pico-8 play session: no input (idle), after a click and taps of 🅾, ❎, 🅾+❎, 🅾 in the second before t = 0

[t = 1 s] idle ~1s (no d-pad/buttons)
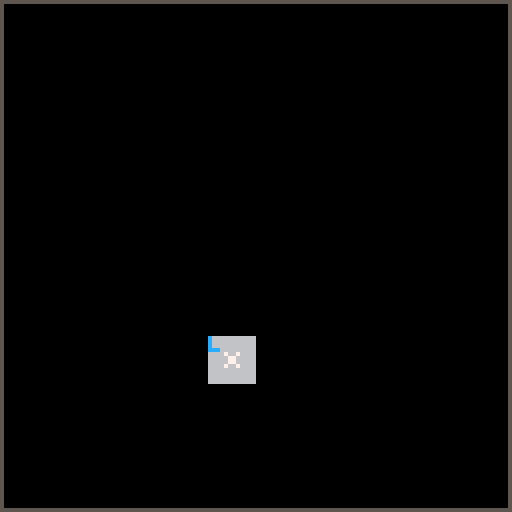

pico-8 cartridge
version 18
__lua__
a,b,c,d,e,f,g,h,i,j,k,l={},0,{},{},{},0,46,0,false,{"","cl","st","dx","iq","sk"},0,{"plane: air","plane: earth","plane: ice","plane: fire"}
function m(n)
o=p(n)
q(o,{"continue"},nil,r,true)
end
function _init()
s,t,u,d,v,w,x,y,z,ba,bb,bc,bd,be,bf,bg,bh,bi,bj,bk,bl,bm,bn,bo,bp,bq,br,bs,bt,bu,bv,bw,bx=by("1,4,5,2,12,9,6,8",","),1,8,{},{},0,0,0,-1,0,0,0,0,{},54,12,0,0,0,-1,1,0,0,{},0,1,false,0,nil,false,0,0,0,1
bz()
for ca=0,3 do
cb(ca*32,0,32,ca+1)
end
for cc=0,31 do
c[cc]={}
for cd=0,127 do
c[cc][cd]=0
end
end
ce()
o=p({"pick your party:"})
q(o,{"the a team","pure hearts","hunting party","team divine"},nil,cf,false)
music()
end
function cf(ca,n)
ce()
cg(ca)
ch,u={},0
ci("your party awakes|in the dark.|the only way out|is down through|the planes of|existance.| |better light a|torch!|z: map/cancel|x: menu/sel")
m(ch)
end
function cj(cd,cc,ck)
for ca=cd,cd+ck-1 do
for cl=cc,cc+ck-1 do
mset(ca,cl,16)
if(cm(15)) mset(ca,cl,17)
end
end
end
function cn(cd,cc,ck,co,cp)
for ca=1,cp do
cq,cr=cs(co),cs(co)
ct,cu=cs(ck-cq-2)+cd,cs(ck-cr-2)+cc
for cv=0,cq-1 do
for cw=0,cr-1 do
mset(cv+ct,cw+cu,2)
end
end
end
end
function cm(cx)
if(rnd(100)<cx) return true
return false
end
function cy(ck,cz)
if(cz>0 and cz<ck-1) return true
return false
end
function da(ck,cz)
if(cm(50)) return 1
return-1
end
function db(ct,cu,cd,cc,ck,dc)
for cl=1,cs(dc)+9 do
if cm(50) then
if dd!=0 then
if(cy(ck,ct+dd)) ct+=dd
if(cm(15)) dd=0
else
de=da(ck,ct)
if(de!=0) dd=de
if(cy(ck,ct+dd)) ct+=dd
end
else
if df!=0 then
if(cy(ck,cu+df)) cu+=df
if(cm(15)) df=0
else
dg=da(ck,cu)
if(dg!=0) df=dg
if(cy(ck,cu+df)) cu+=df
end
end
if mget(ct+cd,cu+cc)>15 then
mset(ct+cd,cu+cc,1)
elseif mget(ct+cd,cu+cc)==2 then
break
end
end
end
function dh(cd,cc,ck,dc,cp)
for ca=1,cp do
ct,cu,dd,df=cs(ck-2),cs(ck-2),0,0
if mget(ct+cd,cu+cc)==2 then
db(ct,cu,cd,cc,ck,dc)
end
end
end
function di(cd,cc,ck,ca,n)
ct,cu=-1,-1
while(ct<0) do
ct,cu=cs(ck-2)+cd,cs(ck-2)+cc
if mget(ct,cu)<3 then
mset(ct,cu,ca)
if ca==3 then
w,x=ct,cu
elseif ca==7 then
add(d,{n=n,cd=ct-cd,cc=cu})
end
else
ct=-1
end
end
end
function dj(cd,cc,ck,n)
for dk in all(d) do
if dk.n==n-1 then
db(dk.cd,dk.cc,(n-1)*ck,0,32,6)
mset(dk.cd+(n-1)*ck,dk.cc,6)
end
end
end
function dl(dm,co,ca,cd,cc,ck)
for cl=1,dn(dm,co) do
di(cd,cc,ck,ca,2)
end
end
function cb(cd,cc,ck,n)
cj(cd,cc,ck)
if n<3 then
cn(cd,cc,ck,4,60)
dh(cd,cc,ck,20,425)
else
cn(cd,cc,ck,3,48)
dh(cd,cc,ck,25,600)
end
if n==1 then
di(cd,cc,ck,3,n)
end
di(cd,cc,ck,7,n)
if n>1 then
dj(cd,cc,ck,n)
dl(4,10,12,cd,cc,ck)
end
dl(12-n,13,8,cd,cc,ck)
dl(4,8,9,cd,cc,ck)
dp=(n-1)*10+9
a[n]=dn(dp,dp+1)
a[n+4],a[n+8]=dq(n+1,n+1,1,6),dq(n+1,n+1,1,6)
end
function dr()
rect(0,0,127,127,5)
for cc=0,31 do
for cd=0,31 do
ds,dt,du=cd*4,cc*4,cd+ba*32
dv=c[cc][du]
if dv>0 then
dw=13
if(dv>1) dw=6
rectfill(ds,dt,ds+3,dt+3,dw)
dx=mget(du,cc)
if dx>15 then
rectfill(ds,dt,ds+3,dt+3,5)
end
if dv>1 then
if dx>3 and dx<13 then
sspr((dx-4)*4,16,4,4,ds,dt)
end
end
if(w==cd and x==cc) sspr(48,16,4,4,ds,dt)
end
end
end
end
function dy(cq,dz,ea,cx)
eb,ec,ed,ee=64,1,32,false
if(cq>1) cq,eb=cq-2,96
ef=cq*64
if cx>0 then
ef+=32
ed=8
if abs(ea)>1 then
ed=24
ef+=8
if(abs(ea)>2) ec=1.75
end
end
eg=0.125*2^(4-dz)
eh,ei=eg*32,eg*32
ej,ek=27-(eh/2)+ea*eh,35-(ei/2)
if cx==1 then
ej+=eh
eh=ed*eg*ec
elseif cx==2 then
ee,eh=true,ed*eg*ec
ej-=eh
end
sspr(ef,eb,ed,32,ej,ek,eh,ei,ee,i)
i=false
end
function el(dz)
bj,bk,bl,bm=0,-1,1,0
if y==2 then
bk,bl=1,-1
elseif y==1 then
bj,bk,bl,bm=1,0,0,1
elseif y==3 then
bj,bk,bl,bm=-1,0,0,-1
end
end
function em(dz,cq)
return mget(mid(0,w+bj*dz+cq*bl,31)+ba*32,mid(0,x+bk*dz+cq*bm,31))
end
function en()
el(y)
if ba==1 then
pal(11,4)
pal(3,5)
elseif ba==2 then
pal(8,12)
pal(2,1)
pal(11,6)
pal(3,7)
elseif ba==3 then
pal(8,9)
pal(11,8)
pal(3,2)
end
for dz=z,0,-1 do
if dz<4 then
for cq=6,1,-1 do
dx=em(dz,-cq)
if(dx>15) dy(dx-16,dz,-cq,1)
dx=em(dz,cq)
if(dx>15) dy(dx-16,dz,cq,2)
end
end
if(dz>0) then
eo=-8
for cq=eo,-eo do
dx=em(dz,cq)
if dx>15 then
dy(dx-16,dz,cq,0)
elseif dx==7 then
dy(2,dz,cq,0)
elseif dx==6 then
i=true
dy(2,dz,cq,0)
elseif dx==8 then
dy(3,dz,cq,0)
end
end
end
end
pal()
end
function ep(cd,cc,ch,cx)
for cp in all(ch) do
print(cp,cd,cc,cx)
cc+=6
end
bh=cc
end
function eq(ch,er)
if not br then
bn,bo,br=75,{},true
end
for cp in all(ch) do
add(bo,cp)
end
add(bo,"")
bs,bt=(#ch+1)*6,er
end
function es()
clip(bf,bg,72,76)
ep(bf,bg+bn,bo,7)
end
function et()
o=e[#e]
if(o.ch!=nil) ep(bf,bg,o.ch,7)
clip(bf,bg+7,72,69)
if(o.eu!=nil) ev(o.eu,bh+2)
end
function _draw()
cls(0)
clip()
if(bu) then
dr()
return
end
rect(0,0,127,8,5)
print("escape the dungeon",2,2,7)
rect(0,10,127,89,5)
rect(0,91,127,127,5)
print("name     ac  cl hp      sp",2,93,6)
ew=93
for cz in all(ex) do
ew+=7
dw=cz.dw
if cz.ey>0 then
cz.ey-=1
if(cz.ey==0) cz.ez=7
elseif cz.stat>0 then
cz.ez=8
if(cz.stat==99) dw="de"
end
print(cz[1],2,ew,cz.ez)
print(cz.fa,38,ew)
print(dw,54,ew)
print(cz.fb.."/"..cz[7],66,ew)
print(cz.fc.."/"..cz[8],98,ew)
end
rect(0,10,52,61,5)
rect(0,61,52,89,5)
spr(60+y,2,64)
if z>0 then
spr(g,44,63)
if k%2==0 then
g+=1
if(g>50) g=46
end
end
if bb<0 then
spr(31,28,63)
end
if(bc>0) spr(45,36,63)
print(l[ba+1],2,73,7)
clip(2,13,49,47)
if u>0 then
if u>68 then
pal(1,s[ba+1])
pal(12,s[ba+5])
end
spr(u,10,19,4,4)
else
en()
end
pal()
clip()
if br then
es()
return
end
if#e>0 then
et()
else
ep(bf,bg,be,7)
end
end
function fd(cc,cd,ca)
c[cc][cd]=bor(c[cc][cd],ca)
end
function fe(dz,ff)
for cc=max(0,x-dz),min(31,x+dz) do
for cd=max(0,w-dz),min(31,w+dz) do
fd(cc,cd+ba*32,ff)
end
end
end
function fg()
fd(x,w+ba*32,2)
fe(1,2)
end
function fh()
cz=ex[bv]
return{cz[1].."  cl: "..cz.dw,"ar: "..cz.fi[1].fj[1],"sh: "..cz.fi[2].fj[1],"rn: "..cz.fi[3].fj[1],"hm: "..cz.fi[4].fj[1],"gv: "..cz.fi[5].fj[1],"wp: "..fk(cz.fi[6].fj)}
end
function fl()
cz=ex[bv]
return{cz[1].."  cl: "..cz.dw,"level: "..cz.fm,"xp: "..cz.cv,"next lv: "..cz.fn,"st: "..cz[3].." dx: "..cz[4],"sk: "..cz[6].." iq: "..cz[5],"hide shdws: "..cz[9].."%"}
end
function fo(fp)
ew={}
for cz in all(ex) do
if(cz.stat<fp) add(ew,cz[1])
end
return ew
end
function fk(fj)
if fj[6]==6 then
return fj[1].." "..fj[5].."0'"
end
return fj[1]
end
function fq(dw,fr,fs,ft,cq,er)
ff,n,ca,cl={},{},1,1
for fj in all(ex.fu) do
if fj.fj[6]>=dw and fj.fj[6]<=fr and band(fj.fj[2],fs)>0 and fj.fv<=ft then
if band(cq,fj.fj[14])==cq then
ff[ca],n[ca]=fk(fj.fj),cl
ca+=1
end
end
cl+=1
end
o=p({"select:"})
q(o,ff,n,er,true)
end
function fw(ca,n)
eo,n,bv={"inventory","use item","move up","move back"},{1,2,4,5},ca
o=fx(fl)
if ex[bv].fc>0 then
add(eo,"cast spell")
add(n,3)
end
q(o,eo,n,fy,true)
end
function fz(ca,n)
if ca==1 then
ga(1)
end
ce()
end
function gb(ca,n)
if ca==1 then
ga(-1)
end
ce()
end
function gc(gd,er)
ff,n,ca={},{},1
for dk in all(ex[bv].ge) do
if band(dk[5],gd)>0 then
if dk[4]<=ex[bv].fc then
ff[ca],n[ca]=dk[4].."|"..dk[1].." "..max(1,gf[dk[6]][3]).."o'",dk
ca+=1
end
end
end
o=p({"select:"})
q(o,ff,n,er,true)
end
function fy(ca,n)
cz=ex[bv]
if n==1 then
o=fx(fh)
q(o,{"equip","view item","unequip all"},nil,gg,true)
elseif n==2 then
fq(50,255,2^cz[2],0,1,gh)
elseif n==3 then
gc(1,gi)
elseif n==4 then
bv=gj(cz,-1)
ce()
elseif n==5 then
bv=gj(cz,1)
ce()
end
end
function gg(ca,n)
cz=ex[bv]
if ca==1 then
fq(0,49,2^cz[2],0,0,gk)
elseif ca==2 then
fq(0,7,63,999,0,gl)
elseif ca==3 then
for cl=1,6 do
cz.fi[cl].fv,cz.fi[cl]=0,gm()
end
gn()
go()
end
end
function gk(ca,n)
gp(bv,n)
gq()
end
function gr(ch,gs,ff)
if(gs>0) add(ch,gt[gs]..ff)
end
function gl(ca,n)
fj=ex.fu[n].fj
ch={fj[1],"type:"..gu[fj[6]],"ac: "..fj[3],"dmg: "..fj[4].." x d4"}
if(fj[6]==6) add(ch,"range: "..fj[5].."0'")
add(ch,"special effects")
o=p(ch)
gr(ch,fj[10],fj[11])
gr(ch,fj[12],fj[13])
q(o,{"continue"},nil,gv,true)
end
function gv(ca,n)
gq()
end
function gw(er,n)
h,o=n,p({"target:"})
q(o,fo(100),nil,er,true)
end
function gh(ca,n)
gx=gf[ex.fu[n].fj[10]]
if gx[2]==1 then
gw(gy,n)
else
gz(bv,n)
ce()
end
end
function gy(ca,n)
gz(bv,h,ex[ca])
ce()
end
function gi(ca,n)
gx=gf[n[6]]
if gx[2]==1 then
gw(ha,n)
else
hb(ex[bv],n,nil)
ce()
end
end
function ha(ca,n)
hb(ex[bv],h,ex[ca])
ce()
end
function hc(ca,n)
_init()
end
function hd()
el(y)
be={}
for ca=1,bc do
dx=em(ca,0)
if(dx>3 and dx<15) add(be,he[dx-3])
end
end
function _update()
if bu then
if(btnp()>0) bu=false
return
end
k+=1
if bi==1 then
ce()
o=p({"thou art slain"})
q(o,{"fight again"},nil,hc,false)
br=false
end
if br then
hf()
return
elseif#e>0 then
hg()
return
end
f+=1
if f>1790 then
f=0
for eo=1,#v do
hh=v[eo]
if hh!=nil then
hh[2]-=1
if hh[2]<1 then
hi=hh[1]
del(v,hh)
if hi==3 then
bb=0
elseif hi==4 then
bc=0
else
z=-1
end
eo-=1
end
end
end
end
fg()
dx=em(0,0)
if f%300==0 and(dx<4 or dx>8) then
hj=40
if(ex[1].fm>=(ba+1)*3) hj=5
if cm(hj) then
hk(0)
f+=1
return
end
end
if bd%30==0 then
if dx==12 then
z,be=-1,{"darkness!"}
elseif dx==9 then
for cz in all(ex) do
hl(cz,(ba+1))
end
elseif dx==6 and b<1 then
o=p({"there are stairs","up here.","take them?"})
q(o,{"yes","no"},nil,gb,true)
b=80
return
elseif dx==7 and b<1 then
if a[ba+1]==0 then
o=p({"there are stairs","down here.","take them?"})
q(o,{"yes","no"},nil,fz,true)
b=80
return
else
hk(a[ba+1])
b=80
return
end
elseif dx==8 then
hk(0)
b,hm=80,true
mset(w+ba*32,x,1)
end
end
bd+=1
if(b>0) b-=1
if btnp(2) then
el(y)
w+=bj
x+=bk
if em(0,0)>15 then
w-=bj
x-=bk
be={"ouch!"}
else
bd=0
hd()
end
elseif btnp(0) then
y-=1
if(y<0) y=3
hd()
elseif btnp(1) then
y+=1
if(y>3) y=0
hd()
end
if(btnp(4)) bu=true
if btnp(5) then
o=p({"choose:"})
q(o,fo(90),nil,fw,true)
end
end
function ga(ca)
ba+=ca
bd=20
end
fi,gf,ge,he,hn,gu,gt={},{},{},{},{},{"armour","shield","ring","helm","gloves","weapon"},{"ac: ","to hit bonus: ","resist magic: ","initiative: ","dmg mult: ","attk magic: ","hide shdw: "}
function ho(hp,hq)
hr=by(hq,"\n")
for ca=1,#hr do
cx=by(hr[ca],",")
hp[ca]=cx
end
end
function bz()
ho(fi,[[
none,63,0,1,1,0,0,0,5,0,0,0,0,0, hands
robes,63,-1,0,1,1,1,50,5,0,0,0,0,0, 
leather armour,31,-2,0,1,1,1,40,5,0,0,0,0,0, 
dagger,63,0,2,1,6,1,60,5,0,0,0,0,0, 
torch,63,0,0,0,50,1,30,5,1,0,0,0,1, 
herb,63,0,0,0,60,1,50,5,4,0,0,0,3,+hp 
party herb,63,0,0,0,60,1,20,5,5,0,0,0,3,+hp 
lantern,63,0,0,0,50,1,30,5,2,0,0,0,1, 
dynamite,63,0,0,0,50,1,30,5,9,0,0,0,1, 
tnt,63,0,0,0,50,2,30,5,10,0,0,0,1, 
reveal gem,63,0,0,0,50,2,30,5,11,0,0,0,1, 
reveal2 gem,63,0,0,0,50,3,30,5,12,0,0,0,1, 
chain mail,31,-3,0,1,1,1,40,5,0,0,0,0,0, 
short sword,63,0,3,1,6,1,50,5,0,0,0,0,0, 
short bow,63,0,2,3,6,1,50,5,0,0,0,0,0, 
long bow,23,0,3,6,6,2,50,5,0,0,0,0,0, 
super p herb,63,0,0,0,60,2,15,5,35,0,0,0,3,+hp
super herb,63,0,0,0,60,2,20,5,36,0,0,0,3,+hp
mighty p herb,63,0,0,0,60,2,20,5,37,0,0,0,3,+hp
mighty herb,63,0,0,0,60,2,25,5,38,0,0,0,3,+hp
ult. p herb,63,0,0,0,60,4,15,5,39,0,0,0,3,+hp
ult. herb,63,0,0,0,60,3,25,5,40,0,0,0,3,+hp
hero p herb,63,0,0,0,60,4,15,5,41,0,0,0,3,+hp
broad sword,23,0,4,1,6,1,26,5,0,0,0,0,0, 
thief dagger,8,-1,3,1,6,3,13,5,2,25,2,1,0, 
halberd,7,0,6,1,6,2,50,5,0,0,0,0,0, 
scale armr,23,-4,0,0,1,2,50,5,0,0,0,0,0, 
plate armr,7,-5,0,0,1,2,40,5,0,0,0,0,0, 
elf cloak,63,-4,0,0,1,3,30,5,3,2,0,0,0, 
helm,31,-1,0,0,4,1,60,5,0,0,0,0,0,  
mthrl helm,31,-2,0,0,4,2,40,5,0,0,0,0,0, 
rage helm,1,-2,0,0,4,2,20,5,5,0.5,0,0,0, 
guantlets,3,-1,0,0,5,1,60,5,0,0,0,0,0,  
leath. gloves,31,-1,0,0,5,1,60,5,0,0,0,0,0,  
buckler,31,-1,0,0,2,1,60,5,0,0,0,0,0, 
tower shield,31,-2,0,0,2,2,50,5,0,0,0,0,0, 
hero shield,7,-2,0,0,2,2,30,5,2,1,0,0,0, 
mage gem,50,0,0,0,70,2,32,5,42,0,0,0,3,+sp
mage staff,32,-1,2,1,6,1,15,5,6,1,0,0,0, 
shdw dagger,8,-1,2,1,6,1,12,5,7,25,0,0,0, 
luck shield,31,-1,0,0,2,1,15,5,2,1,3,2,0, 
battle gloves,3,-1,0,0,5,1,15,5,2,1,5,0.2,0, 
stealth ptn.,8,0,0,1,50,1,40,5,24,0,0,0,3, 
life gem,63,0,0,1,60,1,35,5,43,0,0,0,3, 
true bow,20,0,2,3,6,1,15,5,2,1,4,2,0, 
mage cloak,32,-3,0,0,1,1,15,5,3,2,0,0,0, 
thors hammer,7,0,4,1,6,1,15,5,2,1,4,2,0, 
str. mage gem,50,0,0,0,70,3,25,5,59,0,0,0,3,+sp
stealth ptn.,8,0,0,1,50,3,40,5,24,0,0,0,3, 
life gem,63,0,0,1,60,3,25,5,43,0,0,0,3, 
dark dagger,8,-2,5,1,6,3,15,5,2,3,4,5,0, 
master cloak,32,-4,0,0,1,3,15,5,3,3,6,2,0, 
hunters bow,4,-1,5,8,6,3,15,5,2,2,4,2,0, 
odins hammer,23,0,6,1,6,3,15,5,2,1,4,3,0, 
master staff,32,-2,3,1,6,3,15,5,6,2,4,2,0, 
battle shield,31,-3,0,0,2,3,15,5,2,2,3,2,0, 
rage gloves,1,-2,0,0,5,3,15,5,2,2,5,0.3,0, 
hero helm,1,-2,0,0,4,3,20,5,2,1,4,2,0, 
mthrl plate,3,-6,0,0,1,3,30,5,0,0,0,0,0, 
hunters scale,4,-6,0,0,1,3,30,5,0,0,0,0,0, 
rogue cloak,8,-5,0,0,1,3,30,5,7,5,4,2,0, 
blood dagger,8,-2,6,1,6,4,15,5,2,3,4,5,0, 
sage cloak,32,-5,0,0,1,4,15,5,4,3,6,2,0, 
power bow,23,0,7,8,6,4,30,5,2,1,4,1,0, 
moon hammer,17,0,8,1,6,4,30,5,3,3,0,0,0, 
first blade,23,0,7,1,6,4,20,5,4,8,0,0,0, 
inv. ring,63,-1,0,1,3,1,15,5,4,1,0,0,0, 
resist ring,63,0,0,1,3,1,20,5,3,1,0,0,0,
dork ring,63,1,0,1,3,1,30,5,2,-2,0,0,0,
strike ring,31,0,0,1,3,2,20,5,4,1,2,1,0,
cast ring,50,0,0,1,3,2,20,5,6,1,0,0,0,
dork ring,63,1,0,1,3,3,25,5,2,-2,0,0,0,
master ring,50,-2,0,1,3,4,10,5,3,2,6,1,0,
rage ring,15,1,0,1,3,3,25,5,5,0.5,0,0,0,
battle ring,23,0,0,1,3,4,15,5,5,0.2,2,2,0,
shadow ring,8,0,0,1,3,1,15,5,7,20,4,1,0,
thief ring,8,0,0,1,3,3,15,5,7,10,4,2,0,
quick ptn.,63,0,0,1,50,2,40,5,21,0,18,0,3, 
resist ptn.,63,0,0,1,50,2,40,5,63,0,0,0,3, 
battle ptn.,63,0,0,1,50,2,40,5,19,0,22,0,3, 
cast ptn.,63,0,0,1,50,2,40,5,64,0,0,0,3, 
divine ring,16,-1,0,1,3,3,10,5,3,2,6,2,0,
pure ring,2,0,0,1,3,2,15,5,6,2,2,2,0,
pure ring,2,-1,0,1,3,4,15,5,6,2,2,2,0,
pure helm,2,-2,0,0,4,3,15,5,2,1,4,2,0, 
divine helm,16,-2,0,0,4,3,15,5,2,1,4,2,0, 
pure shield,2,-2,0,0,2,2,15,5,2,1,6,1,0, 
divine shield,16,-3,0,0,2,4,15,5,3,1,4,1,0, 
cross bow,23,0,4,7,6,2,50,5,0,0,0,0,0, 
pure blade,2,0,4,1,6,1,15,5,2,1,3,1,0, 
pure blade,2,0,4,1,6,2,20,5,2,1,3,1,0, 
palins blade,2,-1,8,1,6,4,20,5,2,2,3,2,0, 
divine blade,16,0,4,1,6,2,20,5,6,1,3,1,0, 
divine bow,16,0,5,7,6,3,20,5,2,2,6,2,0, 
clerics bow,16,0,7,8,6,4,20,5,2,2,6,3,0, 
divine ring,16,-1,0,1,3,1,10,5,3,2,6,2,0,
clerics armr,16,-5,0,0,1,3,20,5,3,1,0,0,0, 
pure armr,2,-6,0,0,1,3,20,5,3,1,0,0,0, 
str. mage gem,50,0,0,0,70,4,30,5,59,0,0,0,3,+sp
casters helm,48,-2,0,0,4,3,20,5,3,1,4,2,0, 
casters gloves,48,-2,0,0,5,2,20,5,3,1,0,0,0, 
mage dagger,32,-1,6,1,6,4,20,5,2,3,4,5,0, 
mage bow,32,0,3,6,6,2,20,5,6,2,2,2,0,   
]])
ho(gf,[[
1,5,2,3,0,0,0
1,5,3,5,0,0,0
1,5,4,10,0,0,0
2,1,0,0,0,4,8
2,5,0,0,0,8,12
3,5,0,5,0,-3,0
4,5,3,4,0,0,0
4,5,5,8,0,0,0
5,5,3,0,0,0,0
5,5,5,0,0,0,0
6,5,4,0,0,0,0
6,5,6,0,0,0,0
7,1,1,0,0,1,2
7,1,1,0,0,2,4
7,1,1,0,0,4,8
8,2,3,0,1,4,8
8,3,3,0,16,10,16
9,1,1,0,1,1,-3
9,1,1,0,1,2,8
9,5,1,0,1,3,10
9,1,1,0,1,4,15
9,1,1,0,1,5,0.5
9,1,3,0,1,4,15
9,1,3,0,1,7,60
10,3,9,0,1,7,1
7,1,1,0,0,1,2
7,1,1,0,0,2,6
7,1,1,0,0,4,8
7,1,3,0,0,2,4
7,1,6,0,0,2,4
7,5,3,0,1,2,8
7,1,3,0,1,1,2
9,3,6,0,1,6,-10
11,5,1,0,1,0,0
2,5,0,0,0,16,24
2,1,0,0,0,16,24
2,5,0,0,0,24,48
2,1,0,0,0,24,48
2,5,0,0,0,50,100
2,1,0,0,0,50,100
2,5,0,0,0,200,300
12,1,0,0,0,32,64
2,1,0,0,0,999,999
14,3,6,0,0,-6,-6
14,3,3,0,0,6,6
7,1,1,0,0,6,10
7,1,1,0,0,8,12
7,1,1,0,0,12,20
7,1,1,0,0,16,24
7,1,1,0,0,20,28
7,1,4,0,0,8,12
7,1,6,0,0,12,16
7,5,3,0,1,8,16
7,1,3,0,1,10,16
9,3,6,0,1,2,-8
9,3,6,0,1,1,6
9,1,1,0,1,2,8
7,1,3,0,1,4,8
12,1,0,0,0,64,128
9,1,1,0,1,5,-0.5
10,3,9,0,1,13,1
9,1,1,0,1,4,-10
9,1,1,0,1,3,8
9,1,6,0,1,6,6
8,2,6,0,8,8,16
2,1,0,0,0,200,300
10,3,9,0,1,27,1
7,5,5,0,1,24,32
7,1,3,0,0,32,48
7,1,1,0,0,64,80
7,5,6,0,1,16,24
7,1,1,0,0,20,28
9,5,1,0,1,1,3
9,1,1,0,1,1,3
10,3,9,0,1,37,1
7,1,1,0,0,16,24
8,3,3,0,2,12,24
8,3,6,0,4,24,36
9,3,6,0,1,4,-15
9,5,1,0,1,4,15
9,5,1,0,1,2,8
9,1,1,0,1,5,2
8,3,6,0,8,48,64
8,3,4,0,8,64,128
9,5,1,0,1,1,-3
8,2,7,0,4,96,128
8,2,3,0,1,20,36
]])
ho(ge,[[
flame,48,1,2,1,1,0,light!
quick fix,48,1,2,3,4,0,+hp
arc fire,32,1,2,2,16,0,fries
sight,48,2,3,1,7,0,sight!
boom,34,2,5,1,9,0,kaboom!
anti magic,34,2,3,2,33,0,-am
confuse,48,2,3,2,55,56,-thb +ac
reveal,34,3,5,2,11,0,reveal!
resist mag.,34,3,5,2,20,0,+rm
cyclone,32,3,7,2,77,0,batters
stealth,34,3,3,2,24,57,+hs +thb
grapple,48,4,3,2,44,0,pulled closer
heal,48,4,4,3,38,0,+hp
mastr sight,48,4,5,1,8,0,sight!
blur,48,5,3,2,18,0,-ac
battleskill,34,6,3,2,19,22,+thb+dmm
mage strk,32,6,2,2,87,0,zaps
bright,34,5,3,1,3,0,light!
revive,48,4,11,3,43,0,revived!
party heal,48,6,8,3,37,0,+hp
earthquake,32,6,11,2,78,0,rumbles
mag. shield,48,7,6,1,6,0,-ac 
gr. reveal,34,7,7,1,12,0,reveal! 
freeze,32,7,3,2,56,79,+ac-init
big boom,34,8,7,1,10,0,kaboom!
far foe,48,7,4,2,45,0,pushed further
strikefirst,34,8,6,2,80,81,+init+thb
rage,32,9,7,2,82,0,+dmm
ice storm,32,9,15,2,83,0,freezes
restore,48,9,14,3,66,0,+hp
restore all,48,10,20,3,41,0,+hp
party blur,48,10,8,2,85,0,-ac
ice strike,32,11,9,2,86,0,freezes
obliterate,32,12,20,2,84,0,nukes
holy hold,16,7,3,2,56,79,+ac-init
godsmak,16,9,14,2,83,0,freezes
pure heart,2,9,5,2,82,81,+dmm+thb
]])
he=by([[
store near
temple near
stairs near
stairs near
chest near
danger near
special near
special near
light flickers
evil near
evil near]],"\n")
hr=by([[
air elementl,1,75,1,2,9,7,21,5,2,26,29,slams,flys by,3,0,1,3,72
cloud giant,1,50,2,3,9,7,20,-1,2,28,30,swings,throws,2,0,1,4,204
djinni,1,60,1,2,8,7,24,1,2,27,30,slams,blasts,2,0,1,3,196
air dragon,1,30,1,4,9,12,21,7,2,27,31,claws,breathes,3,0,1,2,76
hippogriff,1,75,1,1,8,6,22,-2,0,27,0,bites,n,2,0,1,2,204
wizard,1,65,2,2,9,5,21,1,0,26,25,swings,inv. stalker,2,0,1,4,72
inv. stalkr,1,10,1,1,7,4,23,-2,0,26,0,slams,n,1,1,1,2,72
air mephit,1,30,1,1,8,4,21,-2,2,26,32,claws,breathes,1,0,2,4,76
hydra,1,50,3,3,4,40,23,8,2,47,31,bites,breathes,10,3,1,1,76
wind mage,1,50,3,3,4,40,22,9,2,25,53,inv. stalker,fries,10,0,1,1,72
earth elmntl,2,70,1,6,7,13,22,9,4,27,51,slams,shakes,10,3,1,4,72
hill giant,2,55,3,6,7,9,22,0,4,48,30,clubs,throws,15,3,1,4,204
grimlock,2,40,1,2,7,9,21,-1,4,46,0,stabs,n,8,0,1,4,72
dirt dragn,2,30,3,6,5,16,22,10,4,27,53,claws,breathes,15,1,1,3,76
shrieker,2,70,2,3,8,12,20,2,4,60,61,shrieks,grimlock,8,1,2,4,72
earth mage,2,55,2,6,7,11,21,4,0,27,61,swings,grimlock,15,1,1,4,76
ghoul,2,35,2,4,4,12,23,7,0,28,0,bites,n,15,4,1,3,196
stone golem,2,40,1,1,6,14,21,1,4,46,62,slams,slows,15,3,1,2,204
gargoyle,2,10,5,6,2,75,25,12,4,46,53,claws,breathes,50,6,1,1,196
king kobold,2,10,5,6,2,75,25,9,4,48,51,stabs,spears,50,6,1,1,204
ice elemntl,3,40,3,8,5,21,23,10,8,28,52,slams,flys by,50,8,1,4,72
ice giant,3,70,3,6,4,20,22,1,8,48,30,swings,throws,70,6,2,4,204
frost worm,3,33,1,3,5,20,21,1,8,47,0,chews,n,50,5,2,4,72
stirge,3,25,3,7,6,22,20,12,0,27,53,claws,breathes,50,3,2,4,76
homonculus,3,75,1,3,5,24,24,0,0,28,0,bites,n,50,6,2,4,196
ice mage,3,65,3,6,6,19,20,6,8,46,67,swings,grter shadow,50,3,2,4,72
grter shadow,3,10,2,4,0,21,25,10,0,46,0,gropes,n,60,5,1,3,196
ice devil,3,40,1,5,3,25,23,10,8,47,58,slams,breathes,85,8,1,3,72
white dragon,3,40,4,4,0,145,27,12,8,72,71,claws,breathes,200,10,1,1,76
bone devil,3,40,1,1,-1,145,27,10,8,72,73,slams,freezes,250,10,1,1,72
fire elemntl,4,40,1,4,1,36,25,11,16,46,71,slams,burns,300,9,1,4,72
fire giant,4,70,1,6,2,34,25,2,16,48,51,swings,throws,325,8,2,4,204
rust monster,4,33,2,3,1,45,24,2,16,72,0,claws,n,350,11,1,4,204
phase spider,4,25,1,6,0,33,26,4,0,46,74,bites,webs,250,7,3,6,72
devourer,4,75,1,3,1,34,24,11,0,48,0,stares,n,300,10,2,4,196
red dragon,4,65,3,6,1,40,25,13,16,48,53,slams,breathes,350,6,2,4,76
imp,4,10,1,1,-2,35,27,4,0,46,0,slams,n,300,10,2,4,196
fire mage,4,40,2,6,5,35,26,10,16,54,75,burns,imp,300,5,1,4,196
erinyes,4,40,4,4,-7,340,29,16,16,70,68,claws,breathes,500,14,1,1,72
efreeti,4,40,3,3,-8,340,29,16,16,69,68,claws,breathes,500,16,1,1,204
]],"\n")
for ca=1,#hr do
cx=by(hr[ca],",")
cx.hs=1
hn[ca]=cx
end
end
ex,ht={},{}
hu={"el cid,0,12,10,8,10,15,0,0,0,0,0|grady,3,9,12,9,10,12,0,30,0,0,0|markus,2,10,10,10,12,14,0,0,0,0,0|merlin,5,8,10,12,9,12,16,0,0,0,0","the fist,1,11,12,9,11,15,9,0,0,0,0|pick,3,9,12,9,10,12,0,30,0,0,0|eve,2,10,10,10,12,14,0,0,0,0,0|carra,4,9,11,11,10,12,14,0,0,0,0","brian,1,11,12,9,11,15,9,0,0,0,0|chloe,4,9,11,11,10,12,14,0,0,0,0|sara,2,10,10,10,12,14,0,0,0,0,0|erron,2,11,10,9,12,13,0,0,0,0,0","joan,4,9,11,11,10,12,14,0,0,0,0|rathe,3,9,12,9,10,12,0,30,0,0,0|stryder,2,10,10,10,12,14,0,0,0,0,0|misha,5,8,10,12,9,12,16,0,0,0,0"}
hv={{5,0.2},{3,2},{2,2},{2,2},{3,3},{3,3}}
function hw(cz)
fa=9-flr((cz[4]-10)/2)
for fj in all(cz.fi) do
ft=fj.fj
fa+=ft[3]
hx(cz,ft[10],ft[11])
hx(cz,ft[12],ft[13])
end
cz.fa=fa+bb
end
function gn()
for cz in all(ex) do
hw(cz)
end
end
function hy()
bi,hz=1,1
for ca=1,4 do
ia=ex[hz]
if ia.stat==99 then
del(ex,ia)
add(ex,ia)
else
bi=0
hz+=1
end
end
end
function gj(ib,dz)
ic=id(ib)
ie=dz+ic
if(ie>4 or ie<1) return ic
ig=ex[ie]
ex[ie],ex[ic]=cz,ig
return ie
end
function hl(cz,ih)
if cz.stat<99 then
ih=ceil(ih/cz.ij)
cz.fb-=ih
ik=ih
if cz.fb<1 then
cz.fb,cz.stat,cz.il=0,99,{}
hy()
end
im(cz,-ih)
end
end
function io(cz,ih)
if cz.stat<99 then
cz.fb+=ih
if(cz.fb>cz[7]) cz.fb=cz[7]
im(cz,ih)
end
end
function im(cz,ih)
if ih<0 then
cz.ez=2
else
cz.ez=3
end
cz.ey=10
end
function ip(cz,ih)
cz.fc+=ih
if(cz.fc>cz[8]) cz.fc=cz[8]
im(cz,ih)
end
function iq(ca)
add(ex.fu,{fj=fi[ca],fv=0})
end
function gp(ca,ir)
cz=ex[ca]
is=ex.fu[ir]
local fj=is.fj
if fj[6]==2 and cz.fi[6].fj[5]>1 then
return
end
if band(fj[2],2^cz[2])>0 then
it=cz.fi[is.fj[6]]
if it.fj[6]!=0 then
it.fv=0
end
if is.fv>0 then
ex[is.fv].fi[is.fj[6]]=gm()
end
cz.fi[fj[6]]=is
is.fv=ca
if fj[6]==6 and fj[5]>1 then
cz.fi[2].fv,cz.fi[2]=0,gm()
end
gn()
end
end
function dn(dm,co)
return flr(rnd(co-dm+1))+dm
end
function gz(ca,ir,iu)
cz,fj=ex[ca],ex.fu[ir].fj
gx=iv(fj[10],iu)
del(ex.fu,ex.fu[ir])
return gx
end
function hb(cz,dk,iu)
gx=iv(dk[6],iu,4)
cz.fc-=dk[4]
return gx
end
function gm()
return{fj=fi[1],fv=0}
end
function iw(cz)
for ix in all(ge) do
if band(ix[2],2^cz[2])>0 and ix[3]==cz.fm then
add(cz.ge,ix)
end
end
end
function cg(iy)
iz=by("fi,pa,hu,ro,cl,mg",",")
dk=by(hu[iy],"|")
for ca=1,4 do
cx=by(dk[ca],",")
cx.fb,cx.fc,cx.fa,cx.dw=cx[7],cx[8],9,iz[cx[2]+1]
cx.ez,cx.ey,cx.fm,cx.cv,cx.fn,cx.stat=7,0,1,0,25,0
cx.fi={gm(),gm(),gm(),gm(),gm(),gm()}
cx.ge,cx.hs,cx.ij,cx.ja={},0,1,0
iw(cx)
jb(cx)
ex[ca]=cx
end
ex.fu={}
for fu in all({2,3,3,4,4,15,35,5,5,8,6,11,9,11,9,44,10}) do
iq(fu)
end
end
function by(dk,jc)
jd,je={},1
if sub(dk,1,1)=="\n"then
dk=sub(dk,2)
end
for ca=1,#dk do
if sub(dk,ca,ca)==jc or ca==#dk then
if(ca==#dk) ca+=1
jf=sub(dk,je,ca-1)
jg=tonum(jf)
if jg==nil then
add(jd,jf)
else
add(jd,jg)
end
ca+=1
je=ca
end
end
return jd
end
function p(ch)
o={ch=ch,eu=nil,jh=nil}
add(e,o)
return o
end
function fx(ji)
ch=ji()
o={ch=ch,eu=nil,jh=ji}
add(e,o)
return o
end
function jj(o)
del(e,o)
if#e>0 then
jk=e[#e]
if(jk.jh!=nil) jk.ch=jk.jh()
end
end
function gq()
jj(e[#e])
go()
end
function ce()
e={}
end
function go()
if#e>0 then
jk=e[#e]
if(jk.jh!=nil) jk.ch=jk.jh()
end
end
function q(o,jl,jm,jn,jo)
o.eu={jl=jl,jm=jm,jp=1,er=jn,jo=jo}
end
function hg()
o=e[#e]
eu=o.eu
if eu!=nil then
if btnp(2) then
if(eu.jp>1) eu.jp-=1
sfx(60)
elseif btnp(3) then
if(eu.jp<#eu.jl) eu.jp+=1
sfx(60)
elseif btnp(4) and eu.jo then
jj(o)
elseif btnp(5) then
sfx(61)
if(#eu.jl==0) jj(o) return
n=eu.jm
if(n!=nil) n=n[eu.jp]
eu.er(eu.jp,n)
end
else
if btnp(4) then
jj(o)
end
end
end
function ev(eu,cc)
ca=1
if eu.jp>11 then
cc-=6*(eu.jp-11)
end
for jq in all(eu.jl) do
cx=2
if(ca==eu.jp) cx=3
print(jq,bf,cc+(ca-1)*6,cx)
ca+=1
end
end
function hf()
bp-=1
if bs>0 then
if bp<1 then
bp=bq
bn-=t
bs-=t
if bn<-5 then
bn=0
del(bo,bo[1])
end
end
else
if bp<-(bq*8) then
bt()
bp=bq
end
end
if btnp(2) then
t+=0.5
if(t>2) t=0.5
end
end
function jr(il,gx)
add(il,{gx[1],gx[4]})
end
function iv(ir,iu,js)
gx,jt=gf[ir],js or 3
ju,ik,jv,jw,jx=gx[1],-1,gx[2],gx[6],gx[7]
jy=dn(jw,jx)
if ju==1 then
z=gx[3]
jr(v,gx)
elseif ju==2 then
if jv==1 then
if jw>400 then
if iu.stat==99 then
iu.stat,iu.fb=0,1
hy()
im(iu,1)
elseif jt==3 then
ip(iu,iu.fm*7)
io(iu,iu.fm*8)
end
else
io(iu,jy)
end
elseif jv==5 then
for cz in all(ex) do
io(cz,jy)
end
end
elseif ju==3 then
jr(v,gx)
bb=jw
gn()
elseif ju==4 then
jr(v,gx)
bc=gx[3]
elseif ju==5 then
jz(gx[3],1)
be={"boom!"}
elseif ju==6 then
fe(gx[3],1)
be={"map revealed!"}
elseif ju==7 then
hl(iu,jy)
elseif ju==8 then
if(band(gx[5],iu.eo[10])>0) jy/=2
ka(jy,iu)
elseif ju==9 then
kb(jv,iu,jw,jx)
elseif ju==10 then
kc(jw,jx)
elseif ju==12 then
ip(iu,jy)
elseif ju==14 then
kd=iu.kd
if(jw>0 or kd.jh>1) kd.stat=10
kd.jh+=jw
if(kd.jh>9) kd.jh=9
if(kd.jh<1) kd.jh=1
end
end
function jz(ke,kf)
for dz=1,ke do
for cq=-kf,kf do
cd,cc=mid(0,w+bj*dz+cq*bl,31)+ba*32,mid(0,x+bk*dz+cq*bm,31)
if(mget(cd,cc)>15) mset(cd,cc,1)
end
end
end
function kg(il,gs,ih)
for eo in all(il) do
if eo[1]==gs then
del(il,eo)
end
end
add(il,{gs,ih})
end
function kb(kh,iu,gs,ih)
if kh<4 then
kg(iu.il,gs,ih)
jb(iu)
elseif kh==5 then
for cz in all(ex) do
if(cz.stat<99) kg(cz.il,gs,ih)
jb(cz)
end
end
end
function kc(ca,jh)
eo,ki=hn[ca],0
for kj in all(kk) do
ki+=1
if kj.ca==ca then
kl(kj,ca)
return
end
end
if ki<4 then
km(ca,1,jh)
end
end
kn,kk,ko,kp,kq,kr,ks,hm,kt={},{},0,1,0,nil,false,0
function cs(dz,cp)
ff,cp=0,cp or 1
for ca=1,cp do
ff+=flr(rnd(dz))+1
end
return ff
end
function kl(kd)
eo=hn[kd.ca]
add(kd,{eo=eo,fb=cs(2,eo[7]),stat=0,kd=kd,il={}})
end
function km(ca,ki,jh)
kd={jh=jh,ca=ca}
for ku=1,ki do
kl(kd)
end
add(kk,kd)
return kd
end
function hk(kv)
kk,ks={},false
kw=min(4,cs(ba+2))
if kv>0 then
eo=hn[kv]
kw=max(1,kw-1)
kd=km(kv,dn(eo[17],eo[18]),eo[4])
ks=true
end
for ca=1,kw do
kx=true
while kx do
kx=false
cl=dn(1,8)+(ba*10)
for kj in all(kk) do
if(cl==kj.ca) kx=true
end
eo=hn[cl]
if(not cm(eo[3])) kx=true
end
jh=eo[4]
if(ca>1) jh=dn(jh,eo[5])
km(cl,dn(eo[17],eo[18]),jh)
end
ko=0
o=p(ky("death and drek|you curse."))
kz(o)
for cz in all(ex) do
cz.il,cz.la={},1
end
end
function kz(o)
lb={"fight","run"}
ku=true
for kj in all(kk) do
if kj.jh==1 then
ku=false
end
end
if(ku) add(lb,"advance")
q(o,lb,nil,lc,false)
end
function ld()
for kj in all(kk) do
kj.le=false
if kj.jh>1 then
if lf(kj[1].eo[12])<kj.jh or cm(30) then
if cm(75) then
kj.le=true
end
end
end
if not kj.le then
for eo in all(kj) do
lg(eo,kj)
end
end
end
lh()
end
function li(o,er)
ch,lj={},{}
for kj in all(kk) do
add(ch,#kj.." "..kj[1].eo[1].." "..kj.jh.."0'")
add(lj,kj)
end
q(o,ch,lj,er,true)
end
function lh()
for kj in all(kk) do
if kj.le then
kj.jh-=1
kj.le=false
eq({"the "..kj[1].eo[1].."s","advance."},lh)
return
end
end
while(#kn>0) do
lk=kn[1]
for cp in all(kn) do
if cp[1]>lk[1] then
lk=cp
end
end
if(ll(lk)) return
end
ce()
br=false
if#kk==0 then
for cz in all(ex) do
if(cz.stat<99) cz.cv+=ko
cz.ij=1
end
kp=0
o=p({"victory!","you receive",ko.." xp."})
q(o,{"continue"},nil,lm,false)
else
o=p(ky(""))
kz(o)
end
end
function ln(ca,n)
ce()
kp,lo,u=0,ba+1,0
lp,lq=dq(lo,lo,1,6),dq(lo-1,lo,1,6)
if ks then
a[ba+1]=0
b=1
if lo==4 then
lr()
return
end
lp,lq=a[lo+4],a[lo+8]
end
if ks or hm then
o=p({"pick your prize:"})
q(o,{fi[lp][1],fi[lq][1]},{lp,lq},lt,false)
hm=false
u=64
end
end
function lu(lv)
ce()
ch={"party receives:"}
for ca in all(lv) do
iq(ca)
ci(fi[ca][1])
end
o=p(ch)
q(o,{"continue"},nil,r,true)
end
function r(ca,n)
ce()
u=0
end
function lt(ca,n)
lw,lx=ba+1,{n}
if ks then
add(lx,dq(lw,lw+1,60,69))
add(lx,dq(lw,lw+1,70,79))
else
if(cm(60)) add(lx,dq(lw-1,lw,50,80))
if(cm(60)) add(lx,dq(lw-1,lw,60,80))
end
lu(lx)
end
function ci(ly)
hr=by(ly,"|")
for lz in all(hr) do
add(ch,lz)
end
end
function ll(cp)
kj,ma=cp[6],cp[4]
if cp[2]==0 then
cz=cp[3]
mb=cz[1]
if cz.stat==99 or cp[4]==2 then
del(kn,lk)
return false
end
if ma==1 then
del(kn,lk)
if(#kj==0) return false
eo,mc=kj[1],cp[7]
if(mc=="none") mc="hands"
ch,md={mb.." attacks",eo.eo[1].." with",mc},cz.fi[6].fj[5]
md+=(cz.la-1)
if me(eo,cz,0) then
if(md==1 and id(cz)>2) or(md<kj.jh) then
ci("but was to far|away!")
else
mf,mg=mh(cz)," dmg."
if cz.la>1 then
mf*=2
mg=" dmg (x2)."
end
ci("and hits for|"..mf..mg)
ka(mf,eo)
if(eo.stat==99) ci("killing it!| ")
end
else
ci("but misses!")
end
cz.la=1
eq(ch,lh)
elseif ma==3 or ma==4 then
ix,mi,mj,cz.la=cp[9],false," casts",1
if ma==3 then
if ix.fv==2 then
del(kn,lk)
return false
elseif ix.fj[6]>49 then
del(ex.fu,ix)
ix.fv=2
end
ix=ix.fj
mk,ml,mj=ix[10],ix[11]," uses"
else
mk,ml=ix[6],ix[7]
end
gx=gf[mk]
mm,mn=gx[2],gx[1]
if mm==1 or mm==5 then
eo,mi=kj,true
mo(ma,cz,ix)
del(kn,lk)
else
if#kj==0 then
del(kn,lk)
return false
end
eo=kj[1]
if mm==3 and mn<14 then
if cp[8]>#kj then
mo(ma,cz,ix)
del(kn,lk)
return false
end
eo=kj[cp[8]]
cp[8]+=1
else
mo(ma,cz,ix)
del(kn,lk)
end
end
ch={mb..mj}
if mi then
if mm==5 then
ci(ix[1].." at|party.")
else
ci(ix[1].." on|"..eo[1])
end
ci(cp[7])
iv(mk,eo,ma)
if(ml>0) iv(ml,eo)
else
ci(ix[1].." on|"..eo.eo[1])
if me(eo,cz,1) or mn==14 then
iv(mk,eo)
if ik==-1 then
if(ml>0) iv(ml,eo)
ci("and hits!|"..cp[7])
else
ci("and "..cp[7].." it|for "..ik.." dmg.")
end
if eo.stat==99 then
ci("killing it!| ")
cp[8]-=1
end
else
ci("but it fizzled.")
end
end
eq(ch,lh)
elseif ma==5 then
del(kn,lk)
ch={mb.." tries"}
ci("to hide in the|shadows...")
if cm(cz.ja) then
ci("and succeeds!")
cz.la+=1
if(cz.la>9) cz.la=9
else
ci("but is seen!")
cz.la=1
end
eq(ch,lh)
end
else
if cp[3].stat>90 or kj.stat>0 then
del(kn,lk)
return false
end
kt=cp[4]
if kt>0 then
gx=gf[kt]
if gx[2]==5 then
if cp[8]==5 then
del(kn,lk)
return false
end
cz=ex[cp[8]]
cp[8]+=1
else
cz=ex[cp[5]]
del(kn,lk)
end
if(cz.stat==99) return false
mn=gx[1]
if mn<10 then
ch={}
ci(cp[3].eo[1].."|"..cp[7].." at|"..cz[1])
if me(cz,cp[3],gx[5]) and lf(cp[4])>=kj.jh then
iv(kt,cz)
if ik>0 then
ci("and hits for|"..ik.." dmg.")
else
ci("and hits.")
end
if(cz.stat==99) ci("killing "..cz[1].."!| ")
else
ci("but misses!")
end
else
jb(cp[3])
ch={cp[3].eo[1],"summons a",cp[7]}
if cm(min(95,100*(cp[3].mp+11)/20)) then
iv(kt,cz)
else
ci("but it fizzled!")
end
end
eq(ch,lh)
else
del(kn,lk)
end
end
return true
end
function mo(ma,cz,ix)
if(ma==4) cz.fc-=ix[4]
end
function lg(eo,kd)
hs,kd.stat=eo.eo,0
mq,mr,ki,ms,ma=lf(hs[11]),lf(hs[12]),0,cs(2),0
if(mr>=kd.jh) ki+=1
if(mq>=kd.jh) ki+=1
if ki==1 and mr>0 then
if cm(66) then
ma=12
if(mr>1) ms=cs(4)
end
elseif ki==1 then
ma=11
if(mq>1) ms=cs(4)
elseif ki==2 then
if cm(10) then
if(mr>1) ms=cs(4)
ma=12
else
ma=11
if(mq>1) ms=cs(4)
end
end
if ma>0 then
mt(eo,hs[ma],ms,kd,hs[ma+2])
end
end
function ky(mu)
ch,u={},kk[1][1].eo[19]
ci(mu.."|you face:")
for kj in all(kk) do
ci(#kj.." "..kj[1].eo[1].." "..kj.jh.."0'")
end
return ch
end
function mt(cz,mv,mw,mx,ch,ix)
jb(cz)
add(kn,{cz.my,cz.hs,cz,mv,mw,mx,ch,1,ix})
end
function mz(ca,js)
kq,cz=js,ex[kp]
cz.ij,bv=1,kp
if js==1 then
if#kk>1 then
o=p({cz[1],"choose:"})
li(o,na)
else
na(1,kk[1])
end
elseif js==2 then
cz.ij=2
kp+=1
nb()
elseif js==3 then
fq(50,255,2^cz[2],2,3,nc)
elseif js==4 then
gc(2,nc)
elseif js==5 then
mt(ex[kp],kq,1,nil,nil,nil)
kp+=1
nb()
end
end
function na(ca,n)
if kq==1 then
mt(ex[kp],1,ca,n,ex[kp].fi[6].fj[1],nil)
kp+=1
nb()
end
end
function nc(ca,n)
if kq==3 then
ft=ex.fu[n].fj
mm=gf[ft[10]][2]
else
mm=gf[n[6]][2]
end
kr=n
if mm==2 or mm==3 then
if#kk>1 then
o=p({cz[1],"target:"})
li(o,nd)
else
nd(1,kk[1])
end
elseif mm==1 then
gw(ne,n)
else
nd(1,nil)
end
end
function nd(ca,n)
if kq==4 then
mt(ex[kp],kq,1,n,kr[8],kr)
else
ft=ex.fu[kr]
mt(ex[kp],kq,1,n,ft.fj[15],ft)
end
kp+=1
nb()
end
function ne(ca,n)
if kq==4 then
mt(ex[kp],4,ca,ex[ca],kr[8],kr)
else
ft=ex.fu[kr]
mt(ex[kp],kq,ca,ex[ca],ft.fj[15],ft)
end
kp+=1
nb()
end
function nb()
ce()
for ca=kp,4 do
cz=ex[ca]
if cz.stat<99 then
o,ch,jm=p({cz[1],"choose:"}),{"attack","defend","use item"},{1,2,3}
if cz.fc>0 then
ci("cast spell")
add(jm,4)
end
if cz[9]>0 then
ci("hide in shdws "..cz.la.."0'")
add(jm,5)
end
q(o,ch,jm,mz,false)
return
end
end
ld()
end
function lc(ca,cl)
for cz in all(ex) do
cz.ij=1
end
kp,nf=1,0
if ca==2 then
for cz in all(ex) do
nf+=cz[4]
end
if not cm(min(90,(nf-25)/22*100)) then
ca,kp=1,5
end
end
if ca==1 then
nb()
elseif ca==2 then
ce()
hm,u=false,0
else
for kj in all(kk) do
kj.jh-=1
end
eq({"the party","advances!"," "},nb)
kp=5
end
end
function jb(cz)
if cz.hs==0 then
cz.my,cz.ng,cz.nh,cz.ni,cz.ja=cz[4]*2+cs(4),(cz[6]-10)/2,cz[5]-9,cz[3]*2/20,cz[9]
hw(cz)
fr=hv[cz[2]+1]
hx(cz,fr[1],fr[2])
else
nj=cz.eo
cz.my,cz.fa,cz.ng,cz.nh,cz.la=nj[8]+cs(4),nj[6],nj[16],nj[9],1
end
cz.mp=cz.nh
for hh in all(cz.il) do
hx(cz,hh[1],hh[2])
end
end
function hx(cz,gs,ih)
if gs==1 then
cz.fa+=ih
elseif gs==2 then
cz.ng+=ih
elseif gs==3 then
cz.nh+=ih
elseif gs==4 then
cz.my+=ih
elseif gs==5 then
cz.ni+=ih
elseif gs==6 then
cz.mp+=ih
elseif gs==7 then
cz.ja+=ih
end
end
function me(dz,ku,nk)
jb(dz)
jb(ku)
if(dz.la>1) return false
nl=(8+dz.fa+ku.ng)/20
if nk==1 then
nl=(ku.mp-dz.nh+12)/20
end
return cm(max(5,100*nl))
end
function mh(cz)
return ceil(cs(4,cz.fi[6].fj[4])*cz.ni)
end
function ka(nm,eo)
ik,kj=ceil(nm),eo.kd
eo.fb-=ik
if eo.fb<1 then
ko+=eo.eo[15]
eo.stat=99
del(kj,eo)
if(#kj==0) del(kk,kj)
end
end
function lf(nn)
if(nn==0) return 0
return gf[nn][3]
end
function id(cz)
for ca=1,4 do
if(cz==ex[ca]) return ca
end
return 4
end
function dq(no,np,dm,co)
for ca=1,700 do
mv=dn(2,#fi)
fj=fi[mv]
if fj[7]>=no and fj[7]<=np then
if fj[6]>=dm and fj[6]<=co then
if(cm(fj[8])) return mv
end
end
end
return 17
end
function nq(ku)
return ceil(cs(2,3)+(ku-10)/2)+5
end
function nr(cz)
ch={cz[1],"levelled up!",""}
cz.fm+=1
for cl=1,dn(1,2) do
ca=dn(3,6)
cz[ca]+=1
add(ch,j[ca].." +1")
end
ns=nq(cz[3])
add(ch,"hp +"..ns)
cz.fb+=ns
cz[7]+=ns
if cz[8]>0 then
nt=nq(cz[5])
add(ch,"sp +"..nt)
cz.fc+=nt
cz[8]+=nt
iw(cz)
end
if cz[9]>0 then
ff=cz[4]-4
cz[9]=min(96,cz[9]+ff)
add(ch,"hide shdws +"..ff)
end
p(ch)
q(o,{"continue"},nil,lm,false)
end
function lm(ca,cl)
while kp<4 do
kp+=1
cz=ex[kp]
if cz.fm<12 then
if cz.cv>=cz.fn then
cz.cv-=cz.fn
cz.fn=cz.fn*2
nr(cz)
return
end
end
end
ln(0,0)
end
function lr()
u=68
ch={}
ci("you have escaped!|for now...| |your party is|teleported back|to the material|plane.| |you win!")
p(ch)
q(o,{"play again"},nil,hc,false)
end
__gfx__
000000001111111111111111000000000000000000000000000070000000700007777772212107ccc77021211011010144444444088800000888008000000000
0000000011111111111111110000000007777700077777700007770000007000722222227171077ccc7071717101107140004444080080000800808000000000
00700700111111111111111100777700070000000000700000707070000070007211100272720777ccc072727211027140440444080080000800808000000000
000770001111111111111111007007000777770000007000070070070000700072100002717170777c0171717170720140440444088800000888008000000000
00077000111111111111111100700700000007000000700000007000070070077210000221212088880121212120027140440444080080000800808000000000
00700700111111111111111100777700077777000000700000007000007070707210000271717108807171717170720140440444080080000800808000000000
00000000111111111111111100000000000000000000700000007000000777007210000272727270017272727270027140004444088800000888008000000000
00000000111111111111111100000000000000000000000000007000000070007210000271717171717171717170720044444444000000000000000000000000
55555555555555550000000000000000000000000000000000000000000000007210000221212121212121212120000700000000000000000000000077777770
5555555555555555000000000000000000000000000000000000000000000000721000027171717171717171717007700000000000000000000000007ccccc70
5555555555555555000000000000000000000000000000000000000000000000700000000000000000000000000000070000000000000000000000007cc7cc70
5555555555555555000000000000000000000000000000000000000000000000077007077777777777777777777777000000000000000000000000007c787c70
55555555555555550000000000000000000000000000000000000000000000007777707700000000000000000000000700000000000000000000000007c7c700
55555555555555550000000000000000000000000000000000000000000000000007027207777777777000101010100000000000000000000000000007ccc700
555555555555555500000000000000000000000000000000000000000000000077700777070000000070700101010107000000000000000000000000007c7000
55555555555555550000000000000000000000000000000000000000000000007000272707088888807077001010101000000000000000000000000000070000
ccc00cccc00cccc0c000888833333333222200000000000070070000000000007770777707088888807072701000000700000000000000000080000000008000
c00000c0c00cc00cc000888833333333222200000000000007700000000000000007727207088888807077701000000000000000000000000008800000088000
0cc000c0c00cc00cc000888833333333222200000000000007700000000000007707777707088888807072701000000700000000002220000008980000089800
ccc000c0ccccccc0ccc0888833333333222200000000000070070000000000000007272707088888807077701000000000000000027772000089980000899800
00000000000000000000000000000000000000000000000000000000000000007707777707088800007072701000000700000000277cc720088a9880008a9980
000000000000000000000000000000000000000000000000000000000000000000077272070888808070777010000000000000000277720088aaa88008aaa880
000000000000000000000000000000000000000000000000000000000000000077707777070888888070727007777707000000000022200088aa880008aaa880
0000000000000000000000000000000000000000000000000000000000000000077077270708888880707770717171000000000000000000088a8000088a8000
000008000900800000080000000000000000000000000000000000000000000077070777070888888070770717171707000c0000000300000003000000030000
00808800000088000008800000000000000000000000000000000000000000007077027207088888807070717171710000ccc0000033c0000033300000c33000
0008998000089900000898000000000000000000000000000000000000000000077070770000000000000717171717070ccccc000333cc00033333000cc33300
008999800089998000899800000000000000000000000000000000000000000077770027272727272727272727272700333c3330333cccc0333c3330cccc3330
008aa980088aa980088a9880000000000000000000000000000000000000000070707077777777777777777777777707033333000333cc000ccccc000cc33300
08aaa88008aaa88088aaa880000000000000000000000000000000000000000007070772727272727272727272727270003330000033c00000ccc00000c33000
08aaa88008aaa88088aa88000000000000000000000000000000000000000000107007777777777777777777777777770003000000030000000c000000030000
088a800008888000088a800000000000000000000000000000000000000000001007272727272727272727272727272700000000000000000000000000000000
11111111111111111111119a11111111666666551000000000000101555666660000000000000001100000000000000000000000000000000000000000ccc000
1111111111aa11111111119a11111111666655000000777777cc000000155666000000000000011000000000000000000000000000cc0000000cc001cc000000
1111111111a9a1111111119a1111111166551100000777777ccccc00000115660000000000ccc010101000000000000000000000cc11cc001cc11cc000000c11
11111111111a9a111111119a11111111655100000cccccccccccccccc00011560000000000001110000000000000000000000001110111cc01011110000c1111
1111111aa11a92a111199aaaaaaa1111551000007cccccccccccc999cc000056000001ccccc100000101000000000000000000011018811100881110cc111101
1111111999aa922a11119966aaa11111550000077ccccc9ccccc99999cc000150000000001111111100000000000000000000000118c811118c8101111110111
1111111199988999a1111156111111115100007ccccc999ccccc9776993300050000001111101101110101000000000000000000111111101111110011111001
1111991199988a9a0911116611111111500000cccccc99999c766766633b30050000000011111111101110000000000000000000010011010011111100111110
1111999999999aa049111156111111115000099ccc99997799676666633b300000001c000011100111100000000000000000000010110011c110c11111011110
1111199922999a04999911661111111110000999c96666666666665563bbb300000000000800111110800c100000000000000001111110111110111111101101
111111992299a0499aaa9a561111111100006769c96555666516511533b4bb000000cc000088000088000000000000000cc000ccccc001011c110c1111101111
1111111a999a049aaaaa9a6611111111000b366696551156511111111b3b4630011cc000000000000000011cc1000000cc1c0c1cc1cc11101111011110111100
11111140a9a0499a99aaa999aa111111000b666611111111111111153bb44b5000001000111111111110000111ccc000c101c100001c111011c110c111100000
111199900a049a9aaa9aaaaa99aa111100bb3b611111111151131113b35443b3111c000001111111111000000000000010010000001c11110111101101000000
991199099099aaa9aaa9aaaaaa9aa11100bbb361151113313313313333b44b330000100000111111110000001cc1111010010000011c11111111110110000000
99999099999aaa9a9aaa99aaaaa9aaaa06b3bb33133133b3b333b333333443b311111000000000000000000000000000010010001c11c0111111111010000000
90949999999aa9aaaa9aa999aaaa8a9a03343b3333333333333b33b33334433300000c100000000000100011cc1111100100100c10c11c001111111110000000
99099994090aaaaa9aaaaa889aaaa2a90334333b3b333c1c1c1c333b333443330011110cc10010101000000000000000c011111cc10c11cc01100101cc000000
99909909999aaaa9a999aa72a9aaaaaa003433333333c1c1c1c1c13333344330000000110000010101101cc111111000c0c00c01cc11cc11c011101111cc0000
999909909049aaaaaa449aaa799aaaa500333b3b333c1c1c1c1c1c13b3333330000000001ccc0010100000000000000000c000c0111010cc1c011101c111cc00
9090990999999aaaaaaaaaaaaa99aa55000b333331c1c1ccccc1c1cc3b333300000000000000c0000000111111000000000c000011000001c1c110110c1111c0
9999909949999aaaaaaaaaa9aaaa995500033b3c1c1ccccccccc1cc3333b33000ccc00001111cc0000cc000000cc10000000001110000011c1c1011000ccc11c
59999909982909aa78aaa88a9aaaaa55000033c1c1ccc9c9cccccc33b33330000011cc0000011110000011100cc00c0000000cc10001010c1c10110c00000c11
559909909220999a22aa972aa99aaaa510001c1c1ccc9c9ccccccc333b3300011000010c00000000000000000c10cc100cc001c00011c11c1c110001000000cc
55555999a990999aaaaa9aaaaa99aaa5500001c0cccccacccccc33b333300005c000000c10000001cc111000cc00c10cc11cc10101c1100c11c0000c00000000
5555559999909099aaaaa9aaaaa999555100000c0ccc9c9ccccc333b330000160cc000c100011c0000000000000c10c1cc01c010c1c10000c1c0000c0c000000
5959555999a999999aaaaa9aaaaa9a55651000c0cccccaccccc33b333000015601cc0c1000000000cc1100cc000c0000000cc10cc1110000c11c00c00ccc0000
55555559a99999099aaaaaa9aaaaaa5a6511000c0cccacccccc3b3330000156610110c001110010000000001cc00000c001cc01cc10cc0000c1c00100c11c00c
5555555599a999999aaaaaaa9aaa555566510000cccccccccc33330000015666c0000000000000011ccc100011c000000011c11111000c000c11cc0000c11cc1
595599555999999999aaaaaa99555555666510000cccccccc3333000001566660cc0000011100000000000000000000000111001c000010000c111cc000cc11c
5555959555599995555aaaa555555a5566665510000cccccc33300011156666601c0000000000c111cc11000000000000000000c00000c00000cc11c00000cc0
5555555555555555555555555555a555666666550000ccccc33011555566666600000000001110000000000000000000000000100000010000000c11c0000000
bbbbbbbbbbbbbbbbbbbbbbbbbbbbbbbb300000003330000000000000000000003333333333333333333333333333333330000000333000000000000000000000
bbbbbbbbbbbbbbbbbbbbbbbbbbbbbbbbb3000000bbb3330000000000000000003333333333333333333333333333333333000000333333000000000000000000
bbbbbbbbbbbbbbbbbbbbbbbbbbbbbbbbbb300000bbbbbb3330000000000000003333333333333333333333333333333333300000333333333000000000000000
bbbbbbbbbbbbbbbbbbbbbbbbbbbbbbbbbbb30000bbbbbbbbb3330000000000003333333333333333333333333333333333330000333333333333000000000000
bbbbbbbb88bbbbbbbbbbbbbbbbbbbbbbbbbb3000bbbbbbbbbbbb3330000000003333888888883333333333333333333338333000333333333333333000000000
bbbbbb8888888bbbbbbbbbbbbbbbbbbbbbbbb300bbbbbbbbbbbbbbb333000000333388bbbbb83333333333333333333338b33300333338883333333333000000
bbbbbb88888888bbbbbbbbbbbbbbbbbbbbbbbb30bbbbbbbbbbbbbbbbbb333000333388bbbbb83333333333333333333338b83330333338bb8833333333333000
bbbbbb8888888888bbbbbbbbbbbbbbbbb88bbbb3bbbbbbbbbbbbbbbbbbbbb333333388bbbbb82333333333333333333338b23333333338bbbb83333333333333
bbbbbb88888888888bbbbbbbbbbbbbbbb88bbbbbbbbbbb888bbbbbbbbbbbbbbb333388bbbbb82333333333333333333338233333333338bbbb83333333333333
bbbbbb28888888888bbbb3333333bbbbb88bbbbbbbbbb888888bbbbbbbbbbbbb333388bbbbb82333333333333333333333333333333338bbbb82333333333333
bbbbbb228888888888bbbbb33333bbbbbb8bbbbbbbbbb888888bbbbbbbbbbbbb3333888888882333333388888888333333333333333338bb8823338883333333
bbbbbbb22888888888bbbbbb333333bbbb2bb33bbbbbbb888888bbbb333bbbbb3333888888882333333388bbbbb8333333333333333338882233338bb8833333
bbbbbbbb2228888888bbbbbbbbbbbbbbbb22bbbbbbbbbbbbb222bbbbbb333bbb3333322222222333333388bbbbb8333333333333333332223333338bbbb83333
bbbbbbbbb222288888bbbbbbbbbbbbbbbbb2bbbbbbbbbbbbbbb2bbbbbbbbbbbb3333333333333333333388bbbbb8233333333833333333333333338bbbb83333
bbbbbbbbbbb2228882bbbbbbbbbbbbbbbbbbbbbbbbbbbbbbbbbbbbbbbbbbbbbb3333333333333333333388bbbbb82333333338b3333333333333338bbbb82333
bbbbbbbbbbbb222222bbbbbbbbbbbbbbbbbbbbbbbbbbbbbbbbbbbbbbbbbbbbbb3333333333333333333388bbbbb82333333338b3333333333333338bb8823333
bbbbbbbbbbbbbbb222bbbbbbbbbbbbbbbbbbbbbbbbbbbbbbbbbbbbbbbbbbbbbb3333333333333333333388888888233333333823333333333338888882233333
bbbbbbbbbbbbbbbb22bbbbbbbbbbbbbbbbbbbbbbbbbbbbbbbbbbbbbbbbbbbbbb3333333333333888888888888888233333383333333333333338bb2223333333
bbbbbbbbbbbbbbbbbbbbbbbbbbbbbbbbbbbbbbbbbbbbbbbbbbbbbbbbb88bbbbb333333333333388bbbbb8222222223333338b333333333333338bbbb83333333
bbbbbbbbbbbbbbbbbbbbbbbbbbbbbbbbbbbbb883bbbbbbb3333bbbbbb8883bbb333333333333388bbbbb8233333333333338b833333333333338bbbb83333333
bbbbbbbbbbbbbbbb222bbbbb8888bbbbbbbbb88bbbbbbb3333bbbbbbb388bbbb333333333333388bbbbb8233333333333338b233333333333338bbbb82333333
bbbbbbbbbbbbbbbb222bbbbb888883bbbbbbb3bbbbbbbb33bbbbbbbb3388bbbb333333333333388bbbbb82333333333333382333333333333338bb8823333333
bbbbbbbbbbbbbbbbbbbbbbbb888883bbbbbbbbbbbbbbbbbbbbbbbbbb3bb8bbbb333333333333388bbbbb82333333333333333333333333333338882233333333
bbbbbbbbbbbbbbbbbbbbbbbbb8888bbbb333bbbbbbbbbbbbbbbbbbbbbbbbbbbb3333333333333888888882333333333333333333333333333332223333333333
bbb3333333bbbbbbbbbbbbbbbb388bbbb33bbbb3bbbbbbbbbbbbbbbbbbbbb3333333333333333888888882333333333333333333333333333333333333333333
bbbb33333333bbbbbbbbbbbbb3388bbbbbbbbb30bbbbbbbbbbbbbbbbbb3330003333333333333332222222333333333333333330333333333333333333333000
bbbbb333333333bbbbbbbbb333bb8bbbbbbbb300bbbbbbbbbbbbbbb3330000003333333333333333333333333333333333333300333333333333333333000000
bbbbbbbbbbbbbbbbbbbbbb333bbbbbbbbbbb3000bbbbbbbbbbbb3330000000003333333333333333333333333333333333333000333333333333333000000000
bbbbbbbbbbbbbbbbbbbbb333bbbbbbbbbbb30000bbbbbbbbb3330000000000003333333333333333333333333333333333330000333333333333000000000000
bbbbbbbbbbbbbbbbbbbbbbbbbbbbbbbbbb300000bbbbbb3330000000000000003333333333333333333333333333333333300000333333333000000000000000
bbbbbbbbbbbbbbbbbbbbbbbbbbbbbbbbb3000000bbb3330000000000000000003333333333333333333333333333333333000000333333000000000000000000
bbbbbbbbbbbbbbbbbbbbbbbbbbbbbbbbb00000003330000000000000000000003333333333333333333333333333333330000000333000000000000000000000
000000000000000000000000000000000011ccc11100000000000000000000000000000000000000000000000000000000000000000001cc1100000000ccc000
0000000000000000000000000000000001000000ccc000000000000011111ccc00000000000000000000000000000000000000000001c00100c100000ccccc00
000000000000000000000000000000001ccc11100000000000000000000000000000000000000000000000000000000000000000001c0111111c10000ccc1c00
0000000000000000000000000000000000000011111ccc1000011111111cccc1000000000000000000000000000000000000000000111c81c811000001ccc100
00000000000000000000000000000000cc1101110101101100000000000000000000000000000000000000000000000000000000001111111111100000c1c000
00000000000000000000000000000000000001000000011c10111111cccc01cc0000000000000000000000000000000000000000000111010111000000ccc000
00000000000000000000000000000000c11011010010001010000000000000000000000000000000000000000000000000000011111010111010111110cc1000
000000000000000000000000000000000000100011101001c01111ccc000011c000000000000000000000000000000000000110010100100010c000001ccc000
00000000000000000000000000000000111010100101001010000000000000000000000000000000000000000000000000010cc10001011011c00000001cc000
00000000dd000000000000dd00000000c1101001000c800cc1011cccc00001cc0000000000000000000000000000000000100011000100111c00c001001c0000
00000000dd000000000000dd000000000000100c810000100100000000000000000000000000000000000000000000000010ccc10c00c000c0000001000c0000
00000000dddddddddddddddd00000000cc10100000000001c101111cccc00ccc0000000000000000000000000000000000100001000001000000cc0101111100
00000000dddddddddddddddd000000000000110000101000110000000000000000000000000000000000000000000000010ccc0010c100c00100001001000100
00000000dd000000000000dd000000001110010001010100c1101111cccc01cc000000000000000000000000000000000101000010000001001001001c111100
00000000dd000000000000dd00000000cc100010001010001000000000001000000000000000000000000000000000000010ccc010cc110c0001100001c00100
00000000dd000000000000dd0000000010000001000100010000011cccc811110000000000055555555550000000000000010011100000001000000000011100
00000000dd000000000000dd000000000ccc1000110000100000000000008110000000000055555555555500000000000001011110cccc110cc0000011c10100
00000000dddddddddddddddd000000001111100000111100000001111cc81181000000000559999999999550000000000000111c000000000001cc010c111100
00000000dddddddddddddddd00000000cc1c11100000000000000000000808180000000055999999999999550000000000001101000ccccc1100000000000000
00000000dd000000000000dd0000000011110888000000000000001111111118000000055555555555555555500000000001cc01000000000000000010000000
00000000dd000000000000dd000000001118100000000000000000011cccc00000000005555555555555555550000000000110011000cccccccc110010000000
00000000dd000000000000dd00000000180c8c0000000000000000000000001100000005555555555555555550000000000cc000100000000000000010000000
00000000dd000000000000dd000000000180088000000000001ccc1111cccc110000000551111111111111155000000000000000010000cccc10011110000000
00000000dddddddddddddddd00000000000800000000000000000000000000110000000551111111111111155000000000000001111000000001100001000000
00000000dddddddddddddddd0000000000000000000000111cc111111cccc1110000000551111111111111155000000000000011000100000110000000100000
00000000dd011111111110dd00000000000000000000000000000000000000000000000551111111111111155000000000000110ccc011001000cc1c00100000
00000000dd111111111111dd00000000000000000000001cc111111111cccc110000000551111111111111155000000000011000000000110100000000010000
00000006dd111111111111dd6000000000000000000000000000000000000000000000055111111111111115500000000001000cccc1001001001ccc1c011000
000000000d771717171717d000000000000000000000cccc11111101111111110000000555555555555555555000000000010000000001000100000000001000
000000000d777777777777d000000000000000000000000000000000000000000000000555555555555555555000000000010cccc1c0100001000011ccc01100
000000000007777777777000000000000000000001cccccc11110000011111110000000000000000000000000000000000110000000010000010000000000100
00000000000000000000000000000000000000000000000000000000000000000000000000000000000000000000000000100cc11c010000000100001ccc0110
__gff__
0000000000000000000000000000000000000000000000000000000000000000000000000000000000000000000000000000000000000000000000000000000000000000000000000000000000000000000000000000000000000000000000000000000000000000000000000000000000000000000000000000000000000000
0000000000000000000000000000000000000000000000000000000000000000000000000000000000000000000000000000000000000000000000000000000000000000000000000000000000000000000000000000000000000000000000000000000000000000000000000000000000000000000000000000000000000000
__map__
0000000000000000000000000000000000000000000000000000000000000000000000000000000000000000000000000000000000000000000000000000000000000000000000000000000000000000000000000000000000000000000000000000000000000000000000000000000000000000000000000000000000000001
0000000000000000000000000000000000000000000000000000000000000000000000000000000000000000000000000000000000000000000000000000000000000000000000000000000000000000000000000000000000000000000000000000000000000000000000000000000000000000000000000000000000000000
0000000000000000000000000000000000000000000000000000000000000000000000000000000000000000000000000000000000000000000000000000000000000000000000000000000000000000000000000000000000000000000000000000000000000000000000000000000000000000000000000000000000000000
0000000000000000000000000000000000000000000000000000000000000000000000000000000000000000000000000000000000000000000000000000000000000000000000000000000000000000000000000000000000000000000000000000000000000000000000000000000000000000000000000000000000000000
0000000000000000000000000000000000000000000000000000000000000000000000000000000000000000000000000000000000000000000000000000000000000000000000000000000000000000000000000000000000000000000000000000000000000000000000000000000000000000000000000000000000000000
0000000000000000000000000000000000000000000000000000000000000000000000000000000000000000000000000000000000000000000000000000000000000000000000000000000000000000000000000000000000000000000000000000000000000000000000000000000000000000000000000000000000000000
0000000000000000000000000000000000000000000000000000000000000000000000000000000000000000000000000000000000000000000000000000000000000000000000000000000000000000000000000000000000000000000000000000000000000000000000000000000000000000000000000000000000000000
0000000000000000000000000000000000000000000000000000000000000000000000000000000000000000000000000000000000000000000000000000000000000000000000000000000000000000000000000000000000000000000000000000000000000000000000000000000000000000000000000000000000000000
0000000000000000000000000000000000000000000000000000000000000000000000000000000000000000000000000000000000000000000000000000000000000000000000000000000000000000000000000000000000000000000000000000000000000000000000000000000000000000000000000000000000000000
0000000000000000000000000000000000000000000000000000000000000000000000000000000000000000000000000000000000000000000000000000000000000000000000000000000000000000000000000000000000000000000000000000000000000000000000000000000000000000000000000000000000000000
0000000000000000000000000000000000000000000000000000000000000000000000000000000000000000000000000000000000000000000000000000000000000000000000000000000000000000000000000000000000000000000000000000000000000000000000000000000000000000000000000000000000000000
0000000000000000000000000000000000000000000000000000000000000000000000000000000000000000000000000000000000000000000000000000000000000000000000000000000000000000000000000000000000000000000000000000000000000000000000000000000000000000000000000000000000000000
0000000000000000000000000000000000000000000000000000000000000000000000000000000000000000000000000000000000000000000000000000000000000000000000000000000000000000000000000000000000000000000000000000000000000000000000000000000000000000000000000000000000000000
0000000000000000000000000000000000000000000000000000000000000000000000000000000000000000000000000000000000000000000000000000000000000000000000000000000000000000000000000000000000000000000000000000000000000000000000000000000000000000000000000000000000000000
0000000000000000000000000000000000000000000000000000000000000000000000000000000000000000000000000000000000000000000000000000000000000000000000000000000000000000000000000000000000000000000000000000000000000000000000000000000000000000000000000000000000000000
0000000000000000000000000000000000000000000000000000000000000000000000000000000000000000000000000000000000000000000000000000000000000000000000000000000000000000000000000000000000000000000000000000000000000000000000000000000000000000000000000000000000000000
0000000000000000000000000000000000000000000000000000000000000000000000000000000000000000000000000000000000000000000000000000000000000000000000000000000000000000000000000000000000000000000000000000000000000000000000000000000000000000000000000000000000000000
0000000000000000000000000000000000000000000000000000000000000000000000000000000000000000000000000000000000000000000000000000000000000000000000000000000000000000000000000000000000000000000000000000000000000000000000000000000000000000000000000000000000000000
0000000000000000000000000000000000000000000000000000000000000000000000000000000000000000000000000000000000000000000000000000000000000000000000000000000000000000000000000000000000000000000000000000000000000000000000000000000000000000000000000000000000000000
0000000000000000000000000000000000000000000000000000000000000000000000000000000000000000000000000000000000000000000000000000000000000000000000000000000000000000000000000000000000000000000000000000000000000000000000000000000000000000000000000000000000000000
0000000000000000000000000000000000000000000000000000000000000000000000000000000000000000000000000000000000000000000000000000000000000000000000000000000000000000000000000000000000000000000000000000000000000000000000000000000000000000000000000000000000000000
0000000000000000000000000000000000000000000000000000000000000000000000000000000000000000000000000000000000000000000000000000000000000000000000000000000000000000000000000000000000000000000000000000000000000000000000000000000000000000000000000000000000000000
0000000000000000000000000000000000000000000000000000000000000000000000000000000000000000000000000000000000000000000000000000000000000000000000000000000000000000000000000000000000000000000000000000000000000000000000000000000000000000000000000000000000000000
0000000000000000000000000000000000000000000000000000000000000000000000000000000000000000000000000000000000000000000000000000000000000000000000000000000000000000000000000000000000000000000000000000000000000000000000000000000000000000000000000000000000000000
0000000000000000000000000000000000000000000000000000000000000000000000000000000000000000000000000000000000000000000000000000000000000000000000000000000000000000000000000000000000000000000000000000000000000000000000000000000000000000000000000000000000000000
0000000000000000000000000000000000000000000000000000000000000000000000000000000000000000000000000000000000000000000000000000000000000000000000000000000000000000000000000000000000000000000000000000000000000000000000000000000000000000000000000000000000000000
0000000000000000000000000000000000000000000000000000000000000000000000000000000000000000000000000000000000000000000000000000000000000000000000000000000000000000000000000000000000000000000000000000000000000000000000000000000000000000000000000000000000000000
0000000000000000000000000000000000000000000000000000000000000000000000000000000000000000000000000000000000000000000000000000000000000000000000000000000000000000000000000000000000000000000000000000000000000000000000000000000000000000000000000000000000000000
0000000000000000000000000000000000000000000000000000000000000000000000000000000000000000000000000000000000000000000000000000000000000000000000000000000000000000000000000000000000000000000000000000000000000000000000000000000000000000000000000000000000000000
0000000000000000000000000000000000000000000000000000000000000000000000000000000000000000000000000000000000000000000000000000000000000000000000000000000000000000000000000000000000000000000000000000000000000000000000000000000000000000000000000000000000000000
0000000000000000000000000000000000000000000000000000000000000000000000000000000000000000000000000000000000000000000000000000000000000000000000000000000000000000000000000000000000000000000000000000000000000000000000000000000000000000000000000000000000000000
0000000000000000000000000000000000000000000000000000000000000000000000000000000000000000000000000000000000000000000000000000000000000000000000000000000000000000000000000000000000000000000000000000000000000000000000000000000000000000000000000000000000000000
